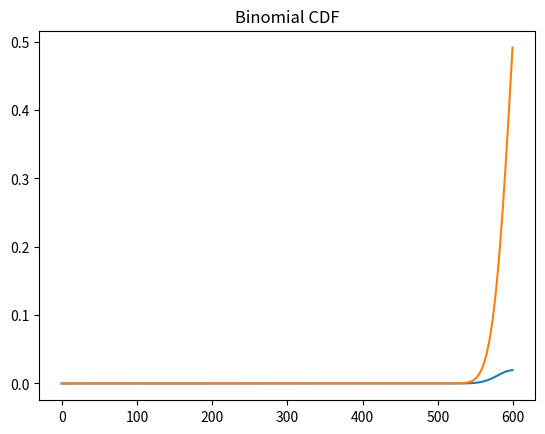

Python code for this plot:

# Q8: Binomial Distribution PMF, Mean, Variance, CDF

import numpy as np
import matplotlib.pyplot as plt
from scipy.stats import binom

n = 2000
p = 0.3

x = np.arange(0, 600)
pmf = binom.pmf(x, n, p)

plt.plot(x, pmf)
plt.title("Binomial PMF")
plt.show()

print("Mean:", n*p)
print("Variance:", n*p*(1-p))

cdf = binom.cdf(x, n, p)
plt.plot(x, cdf)
plt.title("Binomial CDF")
plt.show()
